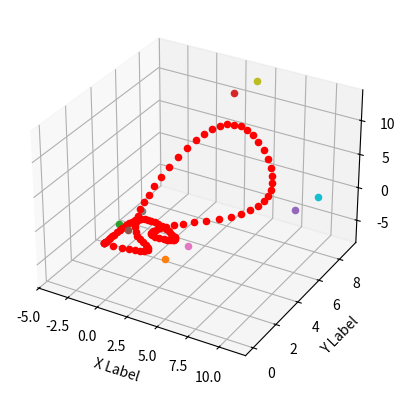

Source code (Python):
# my implementation of b-spline curve formulation
import numpy as np
import matplotlib.pyplot as plt


class Bspline:
    def __init__(self):
        self.control_points = np.array([
            [0.0, 0.0, 0.0],
            [2.0, 3.0, -6.0],
            [-4.0, 5.0, -7.0],
            [3.0, 8.0, 12.0],
            [10.0, 6.0, 1.0],
            [1.0, 1.0, 1.0],
            [3.0, 4.0, -5.0],
            [-3.0, 6.0, -6.0],
            [4.0, 9.0, 13.0],
            [11.0, 7.0, 2.0],
        ])

        self.degree = 3
        self.n = self.control_points.shape[0] - 1
        self.elem_num = self.degree + self.n + 1
        self.internal_nodes = self.n - self.degree + 1
        # the num of edge nodes = self.degree

        if self.elem_num == 1:
            self.knot_vector = np.array([0, 1])
        else:
            self.knot_vector = np.zeros((self.degree,))
            temp = np.arange(0, 1, 1 / (self.internal_nodes + 1))
            temp = temp[1:]
            self.knot_vector = np.append(self.knot_vector, temp)
            self.knot_vector = np.append(self.knot_vector, np.ones((self.degree,)))

    def print(self):
        print(self.control_points)
        print(self.control_points.shape[0])
        print(self.knot_vector)
        print(self.control_points.shape)

    def basis_func(self, partition_idx=0, degree=0, x=0.0):
        # degree should always between 0 and self.degree, inclusive
        # partition_idx should always between 0 and self.elem_num - 2, inclusive
        # base case:
        xi = self.knot_vector[partition_idx]
        xip1 = self.knot_vector[partition_idx + 1]
        xipp = self.knot_vector[partition_idx + degree]
        xipp1 = self.knot_vector[partition_idx + degree + 1]
        if degree == 0:
            if xi <= x < xip1:
                return 1
            return 0
        # else recursion relation:
        # just do it to avoid error (denominator be zero)
        if xipp - xi == 0:
            term1 = 0
        else:
            term1 = (x - xi) / (xipp - xi) * self.basis_func(partition_idx, degree - 1, x)
        if xipp1 - xip1 == 0:
            term2 = 0
        else:
            term2 = (xipp1 - x) / (xipp1 - xip1) * self.basis_func(partition_idx + 1, degree - 1, x)
        return term1 + term2

    def cal_pos(self, t):
        # needed to be implemented
        # let degree be 2
        degree = 2
        result = np.zeros_like(self.control_points[0])
        for i in range(self.n + 1 - degree):
            result += self.control_points[i] * self.basis_func(i, degree, t)
        return result

    def plot_curve(self):
        fig = plt.figure()
        if self.control_points.shape[1] == 2:
            ax = fig.add_subplot()
            for i in range(self.control_points.shape[0]):
                ax.scatter(self.control_points[i][0], self.control_points[i][1])

            for pt in np.linspace(0, 1, 100):
                ax.scatter(self.cal_pos(pt)[0], self.cal_pos(pt)[1], color='red')

            ax.set_xlabel('X Label')
            ax.set_ylabel('Y Label')
        elif self.control_points.shape[1] == 3:
            ax = fig.add_subplot(projection='3d')
            for i in range(self.control_points.shape[0]):
                ax.scatter(self.control_points[i][0], self.control_points[i][1], self.control_points[i][2])

            for pt in np.linspace(0, 1, 100):
                ax.scatter(self.cal_pos(pt)[0], self.cal_pos(pt)[1], self.cal_pos(pt)[2], color='red')

            ax.set_xlabel('X Label')
            ax.set_ylabel('Y Label')
            ax.set_zlabel('Z Label')
        # ax.scatter(xs, ys, zs, marker=m)
        plt.show()


if __name__ == '__main__':
    a = Bspline()
    a.print()
    a.plot_curve()



